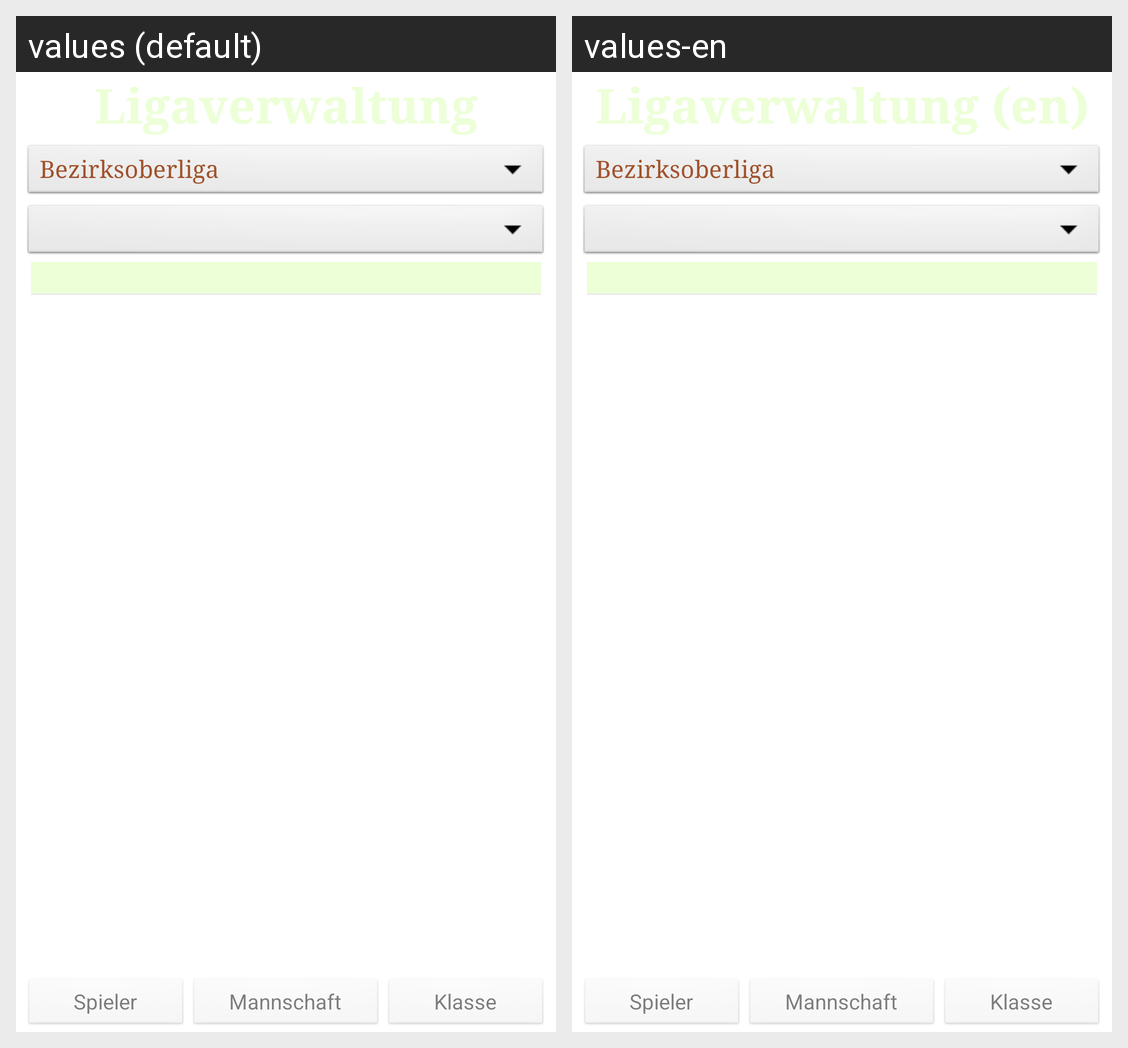

Translations of the strings shown on this Android screen, per locale in the grid:
Android screen res/layout/liga_verwalten.xml rendered under 2 locales, left to right: values (default), values-en. Device: Nexus 5 (rendered at 1080×1920; each locale shown at half size, 540×960, under a caption strip naming it); theme PlatzerworldTheme.
Strings drawn on this screen, with the default value and each locale's value (text and hints the layout hard-codes, and strings that could not be matched under every locale, appear in the picture but are not listed):

txt_ligaverwaltung_titel
  values: Ligaverwaltung
  values-en: Ligaverwaltung (en)

sf_spieler_auflisten_loeschen
  values: Spieler löschen
  values-en: Spieler löschen (en)
